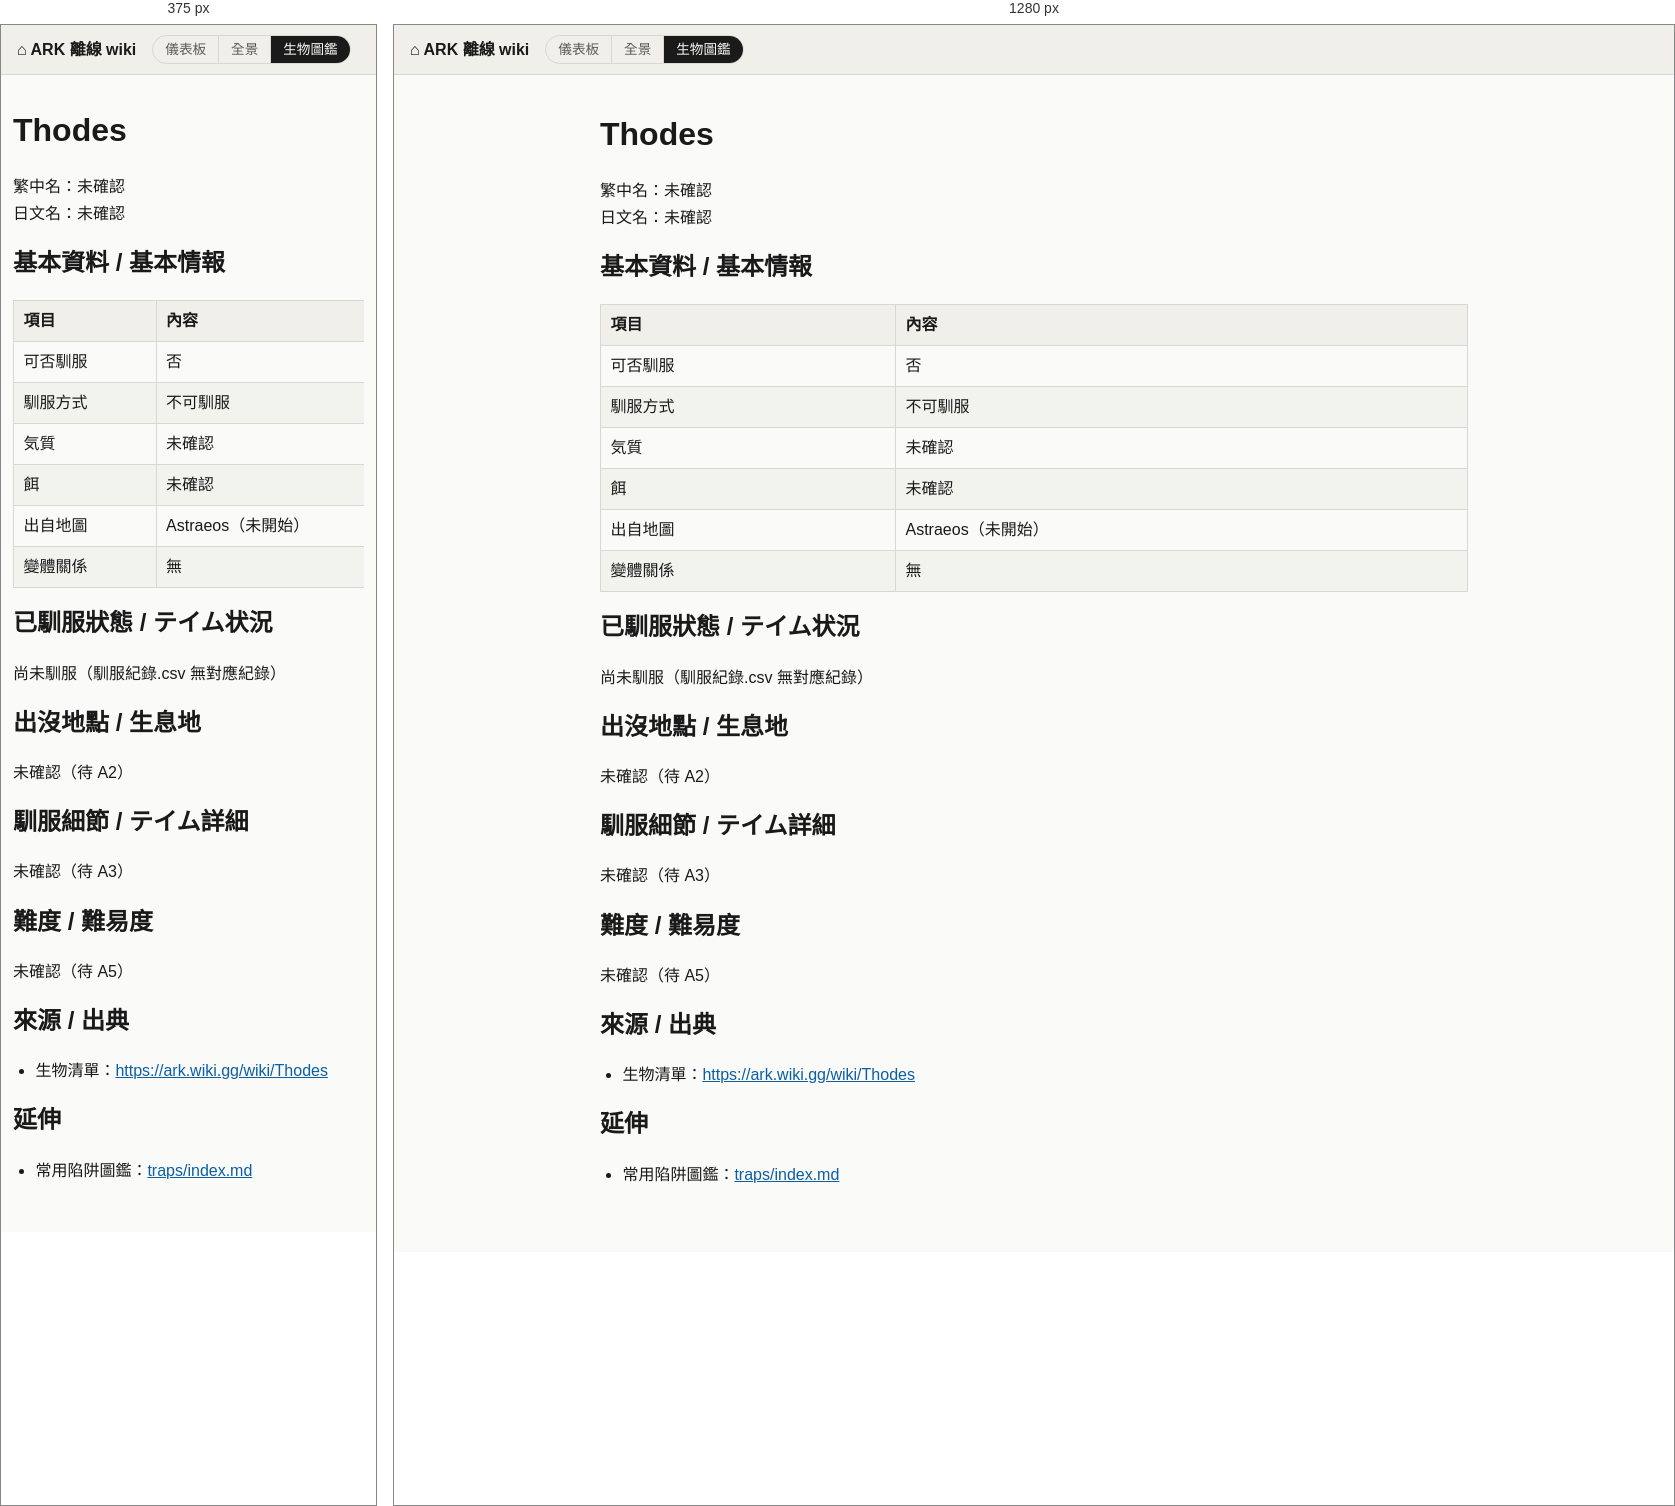
Rendered at 375 px and 1280 px, left to right.

<!-- file: thodes.html -->
<!doctype html>
<html lang="zh-Hant">
<head>
<meta charset="utf-8">
<meta name="viewport" content="width=device-width, initial-scale=1">
<title>Thodes - ARK 離線 wiki</title>
<link rel="stylesheet" href="../style.css">
</head>
<body>
<header class="site-header">
<a class="home-link" href="../index.html">&#8962; ARK 離線 wiki</a>
<nav class="site-switch" aria-label="ARK"><a href="../../">儀表板</a><a href="../island/index.html">全景</a><a href="../index.html" aria-current="page">生物圖鑑</a></nav>

</header>
<main class="page">
<h1 id="thodes">Thodes</h1>
<p>繁中名：未確認
日文名：未確認</p>
<h2 id="基本資料--基本情報">基本資料 / 基本情報</h2>
<div class="table-wrap"><table><thead><tr><th>項目</th><th>內容</th></tr></thead><tbody><tr><td>可否馴服</td><td>否</td></tr><tr><td>馴服方式</td><td>不可馴服</td></tr><tr><td>気質</td><td>未確認</td></tr><tr><td>餌</td><td>未確認</td></tr><tr><td>出自地圖</td><td>Astraeos（未開始）</td></tr><tr><td>變體關係</td><td>無</td></tr></tbody></table></div>
<h2 id="已馴服狀態--テイム状況">已馴服狀態 / テイム状況</h2>
<p>尚未馴服（馴服紀錄.csv 無對應紀錄）</p>
<h2 id="出沒地點--生息地">出沒地點 / 生息地</h2>
<p>未確認（待 A2）</p>
<h2 id="馴服細節--テイム詳細">馴服細節 / テイム詳細</h2>
<p>未確認（待 A3）</p>
<h2 id="難度--難易度">難度 / 難易度</h2>
<p>未確認（待 A5）</p>
<h2 id="來源--出典">來源 / 出典</h2>
<ul><li>生物清單：<a href="https://ark.wiki.gg/wiki/Thodes">https://ark.wiki.gg/wiki/Thodes</a></li></ul>
<h2 id="延伸">延伸</h2>
<ul><li>常用陷阱圖鑑：<a href="../traps/index.html">traps/index.md</a></li></ul>
</main>
</body>
</html>


/* @media block from style.css */
@media (max-width: 480px) {
  .page { padding: 0.75rem 0.75rem 2rem; }
  table { min-width: 420px; }
}